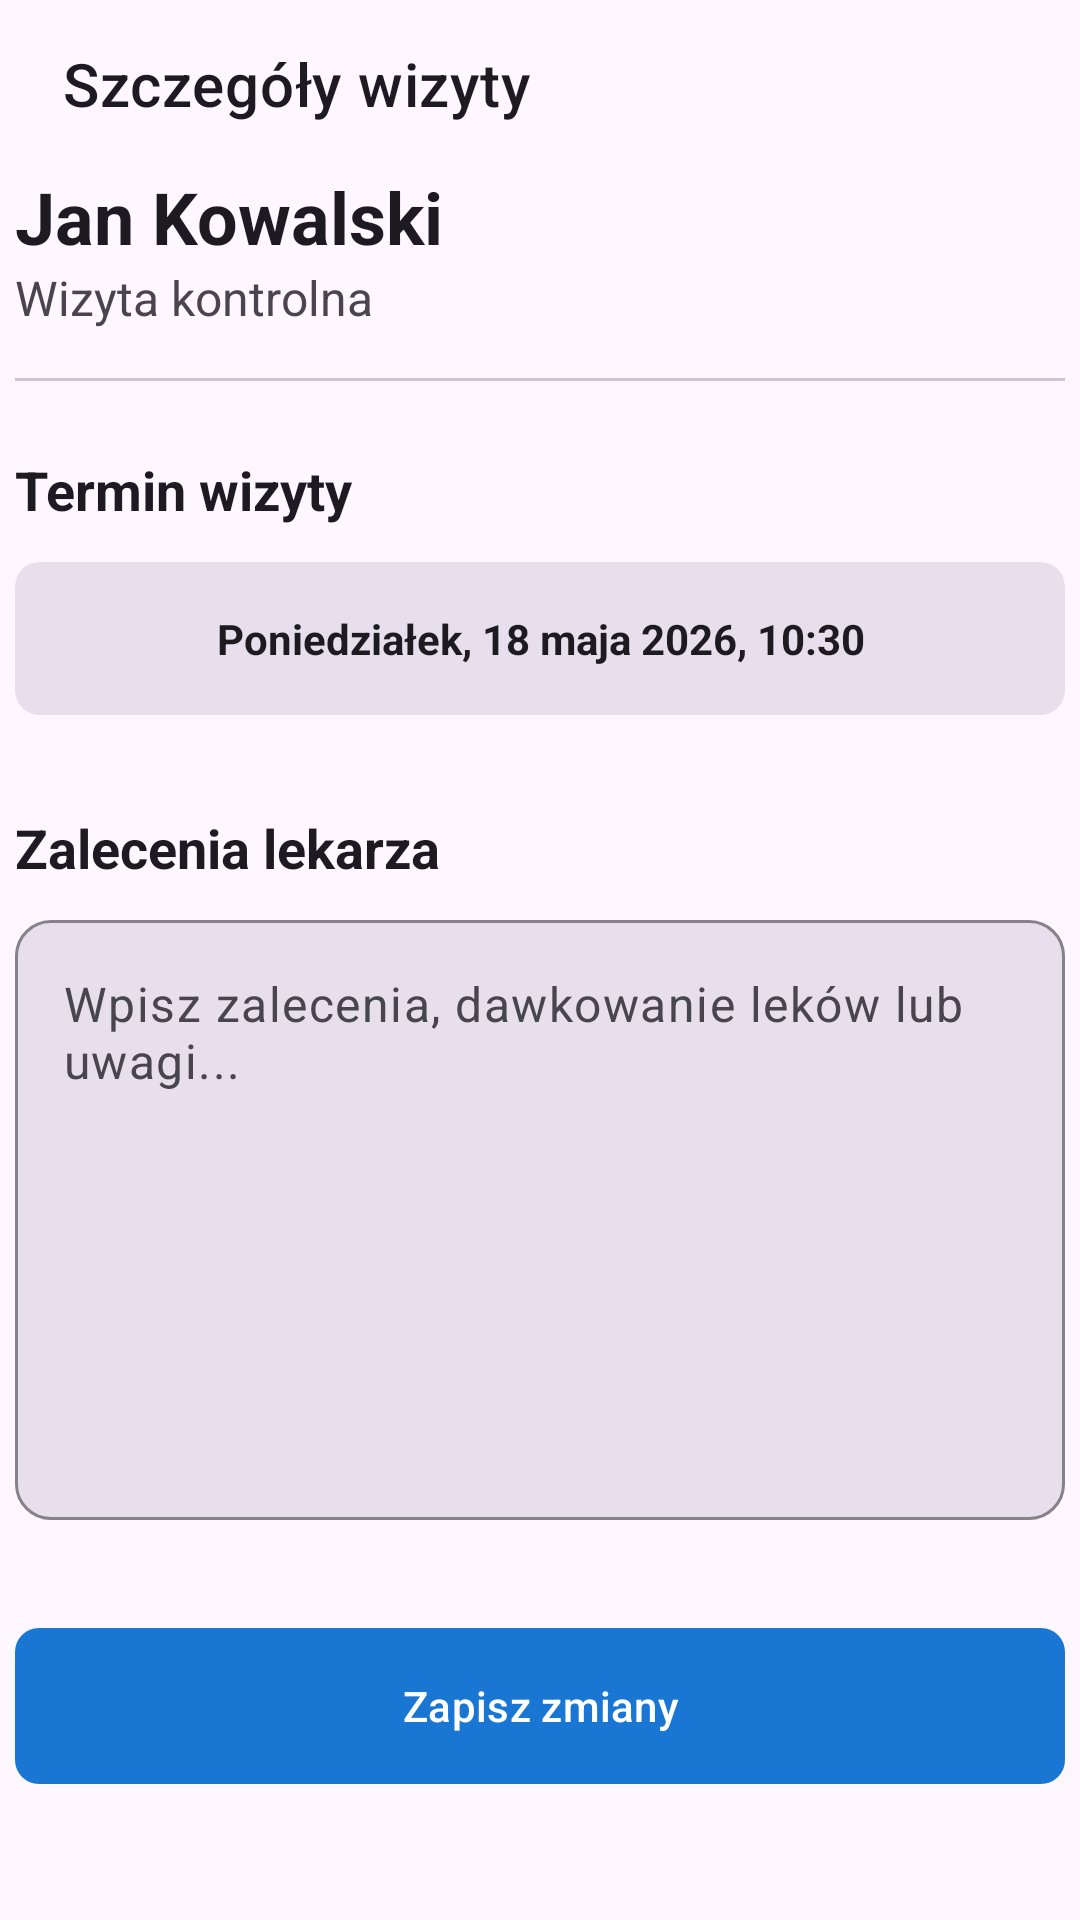

Layout XML and referenced resources for this Android screen:
<!-- AndroidManifest.xml: application theme Theme.ClinicApp -->
<!-- res/layout/fragment_appointment_details.xml -->
<?xml version="1.0" encoding="utf-8"?>
<androidx.core.widget.NestedScrollView xmlns:android="http://schemas.android.com/apk/res/android"
    xmlns:app="http://schemas.android.com/apk/res-auto"
    android:layout_width="match_parent"
    android:layout_height="match_parent"
    android:background="?attr/colorSurface">

    <LinearLayout
        android:layout_width="match_parent"
        android:layout_height="wrap_content"
        android:orientation="vertical"
        android:paddingLeft="5dp"
        android:paddingRight="5dp">
        <com.google.android.material.appbar.MaterialToolbar
            android:id="@+id/detailsToolbar"
            style="@style/Widget.ClinicApp.Toolbar"
            android:layout_width="match_parent"
            android:layout_weight="1"
            android:layout_height="wrap_content"
            app:navigationIcon="@drawable/ic_arrow_back_24"
            app:title="Szczegóły wizyty"
             />
        
        <TextView
            android:id="@+id/detailPatientName"
            android:layout_width="match_parent"
            android:layout_height="wrap_content"
            android:text="Jan Kowalski"
            android:textSize="24sp"
            android:textStyle="bold"
            android:textColor="?attr/colorOnSurface"/>

        <TextView
            android:id="@+id/detailAppointmentType"
            android:layout_width="match_parent"
            android:layout_height="wrap_content"
            android:text="Wizyta kontrolna"
            android:textSize="16sp"
            android:textColor="?attr/colorOnSurfaceVariant"/>

        <View
            android:layout_width="match_parent"
            android:layout_height="1dp"
            android:layout_marginTop="16dp"
            android:layout_marginBottom="24dp"
            android:background="?attr/colorOutlineVariant" />

        
        <TextView
            android:layout_width="match_parent"
            android:layout_height="wrap_content"
            android:text="Termin wizyty"
            android:textStyle="bold"
            android:textSize="18sp"
            android:layout_marginBottom="12dp"
            android:textColor="?attr/colorOnSurface"/>

        <androidx.cardview.widget.CardView
            android:layout_width="match_parent"
            android:layout_height="wrap_content"
            app:cardBackgroundColor="?attr/colorSurfaceVariant"
            app:cardCornerRadius="8dp"
            app:cardElevation="0dp">

            <TextView
                android:id="@+id/detailDateTime"
                android:layout_width="match_parent"
                android:layout_height="wrap_content"
                android:padding="16dp"
                android:text="Poniedziałek, 18 maja 2026, 10:30"
                android:textAlignment="center"
                android:textStyle="bold"
                android:textColor="?attr/colorOnSurface"/>
        </androidx.cardview.widget.CardView>

        
        <TextView
            android:layout_width="match_parent"
            android:layout_height="wrap_content"
            android:text="Zalecenia lekarza"
            android:textStyle="bold"
            android:textSize="18sp"
            android:layout_marginTop="32dp"
            android:layout_marginBottom="12dp"
            android:textColor="?attr/colorOnSurface"/>

        <com.google.android.material.textfield.TextInputLayout
            style="@style/Widget.Material3.TextInputLayout.OutlinedBox"
            android:layout_width="match_parent"
            android:layout_height="wrap_content"
            app:boxBackgroundColor="?attr/colorSurfaceVariant"
            app:boxCornerRadiusTopStart="12dp"
            app:boxCornerRadiusTopEnd="12dp"
            app:boxCornerRadiusBottomStart="12dp"
            app:boxCornerRadiusBottomEnd="12dp"
            app:boxStrokeColor="?attr/colorOutlineVariant"
            app:hintEnabled="false">

            <com.google.android.material.textfield.TextInputEditText
                android:id="@+id/prescriptionsEditText"
                android:layout_width="match_parent"
                android:layout_height="200dp"
                android:gravity="top"
                android:hint="Wpisz zalecenia, dawkowanie leków lub uwagi..."
                android:inputType="textMultiLine"
                android:textColor="?attr/colorOnSurface"
                android:textColorHint="?attr/colorOnSurfaceVariant" />
        </com.google.android.material.textfield.TextInputLayout>

        
        <com.google.android.material.button.MaterialButton
            android:id="@+id/saveAppointmentButton"
            android:layout_width="match_parent"
            android:layout_height="60dp"
            android:layout_marginTop="32dp"
            android:text="Zapisz zmiany"
            app:cornerRadius="8dp" />

    </LinearLayout>
</androidx.core.widget.NestedScrollView>
<!-- resources referenced by this layout -->
<resources>
  <style name="Widget.ClinicApp.Toolbar" parent="Widget.MaterialComponents.Toolbar">
          <item name="titleTextColor">?attr/colorOnSurface</item>
      </style>
  <style name="Theme.ClinicApp" parent="Theme.Material3.DayNight.NoActionBar">
          <item name="colorPrimary">@color/primary_blue</item>
          <item name="colorSecondary">@color/secondary_teal</item>
          <item name="android:statusBarColor">@color/primary_blue</item>
      </style>
  <color name="primary_blue">#1976D2</color>
  <color name="secondary_teal">#03DAC6</color>
</resources>
